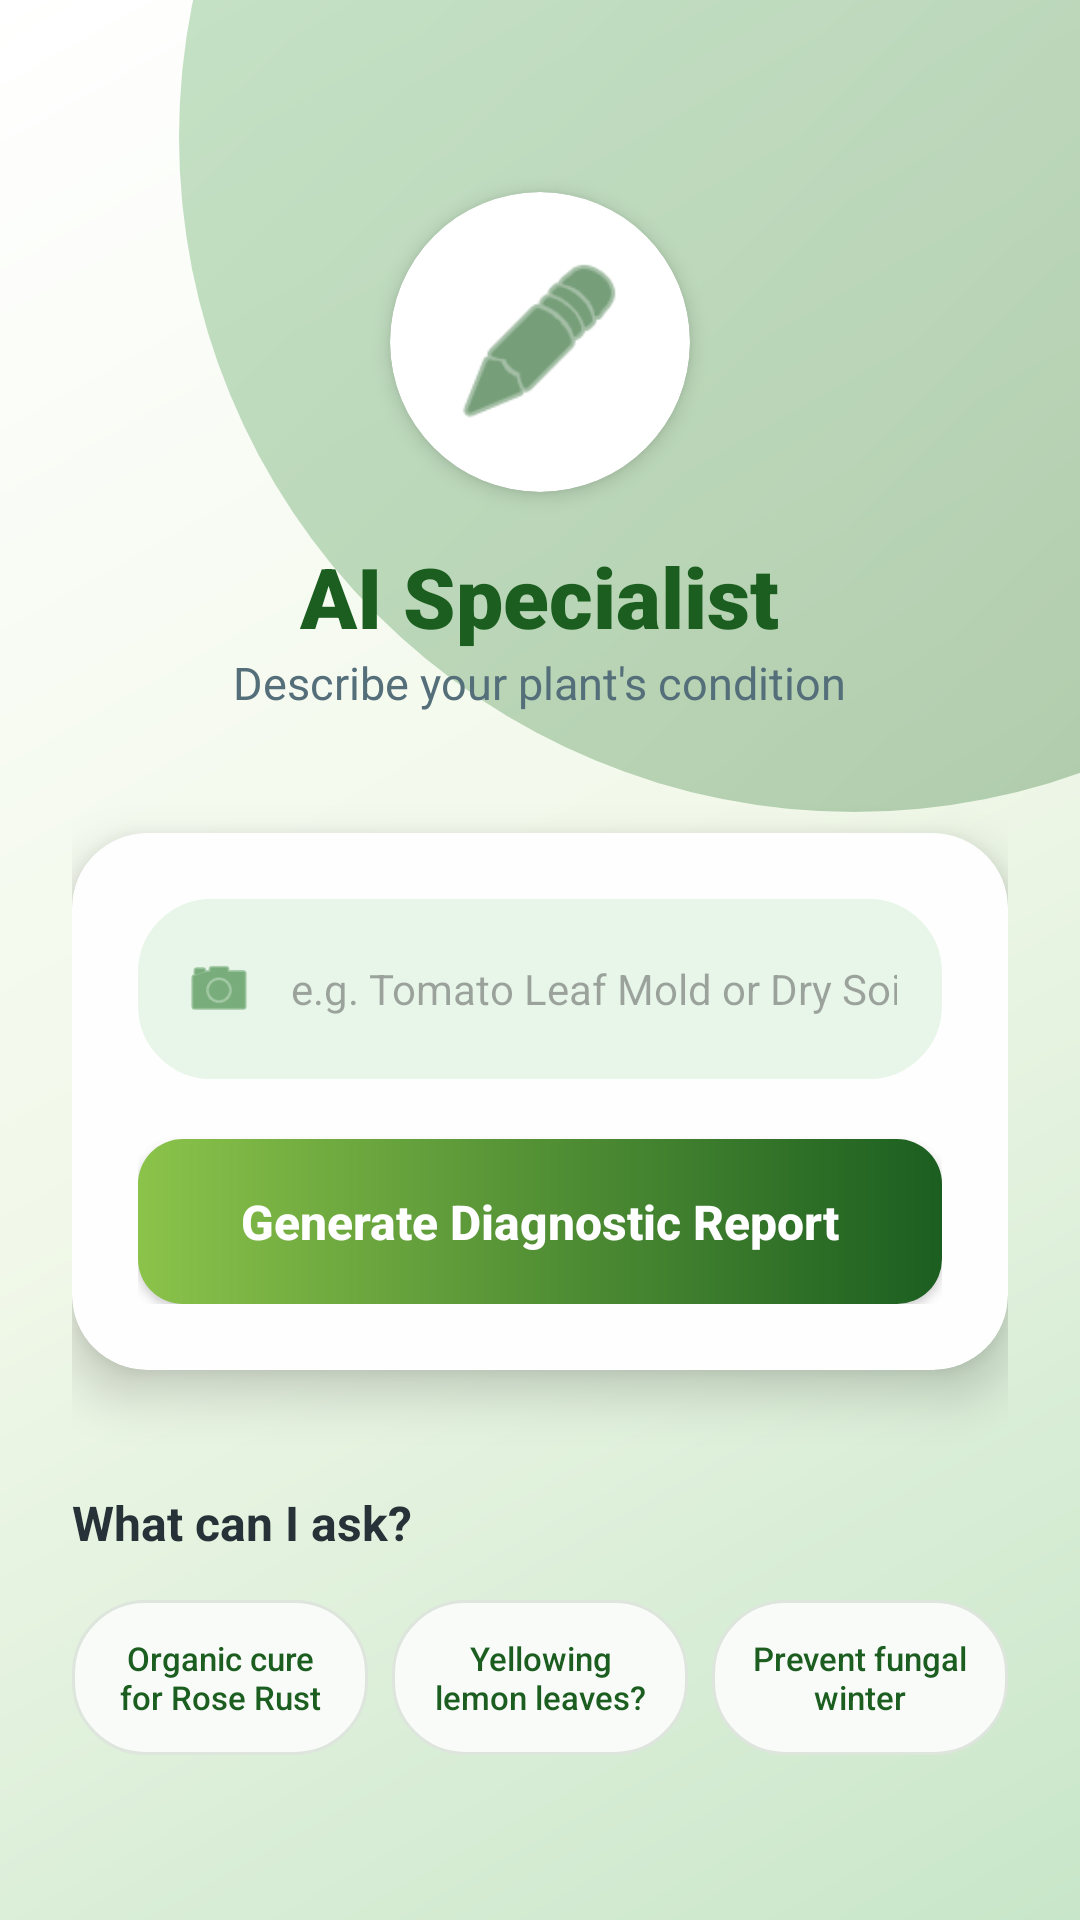

Write the Android layout XML for this screen, with the resource values it uses.
<!-- AndroidManifest.xml: application theme Theme.AI_Plant_Disease_Detector -->
<!-- res/layout/search_fragment.xml -->
<?xml version="1.0" encoding="utf-8"?>
<androidx.constraintlayout.widget.ConstraintLayout xmlns:android="http://schemas.android.com/apk/res/android"
    xmlns:app="http://schemas.android.com/apk/res-auto"
    android:layout_width="match_parent"
    android:layout_height="match_parent"
    android:background="@drawable/main_bg_gradient">

    <View
        android:id="@+id/topOrb"
        android:layout_width="450dp"
        android:layout_height="450dp"
        android:layout_marginTop="-180dp"
        android:layout_marginEnd="-150dp"
        android:background="@drawable/splash_gradient"
        android:alpha="0.3"
        app:layout_constraintEnd_toEndOf="parent"
        app:layout_constraintTop_toTopOf="parent" />

    <ScrollView
        android:layout_width="match_parent"
        android:layout_height="match_parent"
        android:clipToPadding="false">

        <LinearLayout
            android:layout_width="match_parent"
            android:layout_height="wrap_content"
            android:gravity="center_horizontal"
            android:orientation="vertical"
            android:padding="24dp">

            <androidx.cardview.widget.CardView
                android:layout_width="100dp"
                android:layout_height="100dp"
                android:layout_marginTop="40dp"
                app:cardCornerRadius="50dp"
                app:cardElevation="4dp"
                app:cardBackgroundColor="#FFFFFF">
                <ImageView
                    android:layout_width="match_parent"
                    android:layout_height="match_parent"
                    android:padding="20dp"
                    android:src="@android:drawable/ic_menu_edit"
                    app:tint="#1B5E20" />
            </androidx.cardview.widget.CardView>

            <TextView
                android:layout_width="wrap_content"
                android:layout_height="wrap_content"
                android:layout_marginTop="16dp"
                android:fontFamily="sans-serif-black"
                android:text="AI Specialist"
                android:textColor="#1B5E20"
                android:textSize="28sp" />

            <TextView
                android:layout_width="wrap_content"
                android:layout_height="wrap_content"
                android:text="Describe your plant's condition"
                android:textColor="#546E7A"
                android:textSize="15sp" />

            <androidx.cardview.widget.CardView
                android:layout_width="match_parent"
                android:layout_height="wrap_content"
                android:layout_marginTop="40dp"
                app:cardBackgroundColor="#FDFEFD"
                app:cardCornerRadius="25dp"
                app:cardElevation="10dp">

                <LinearLayout
                    android:layout_width="match_parent"
                    android:layout_height="wrap_content"
                    android:orientation="vertical"
                    android:padding="22dp">

                    <LinearLayout
                        android:layout_width="match_parent"
                        android:layout_height="60dp"
                        android:background="@drawable/suggestion_box_bg"
                        android:backgroundTint="#E8F5E9"
                        android:gravity="center_vertical"
                        android:orientation="horizontal"
                        android:paddingHorizontal="15dp"
                        android:elevation="0dp">

                        <ImageView
                            android:layout_width="24dp"
                            android:layout_height="24dp"
                            android:src="@android:drawable/ic_menu_camera"
                            app:tint="#2E7D32" />

                        <EditText
                            android:id="@+id/etDiseaseName"
                            android:layout_width="match_parent"
                            android:layout_height="wrap_content"
                            android:layout_marginStart="12dp"
                            android:background="@android:color/transparent"
                            android:hint="e.g. Tomato Leaf Mold or Dry Soil"
                            android:textSize="14sp"
                            android:textColor="#212121"
                            android:maxLines="1"
                            android:inputType="text"/>
                    </LinearLayout>

                    <androidx.appcompat.widget.AppCompatButton
                        android:id="@+id/btnAskGemini"
                        android:layout_width="match_parent"
                        android:layout_height="55dp"
                        android:layout_marginTop="20dp"
                        android:background="@drawable/btn_gradient"
                        android:text="Generate Diagnostic Report"
                        android:textAllCaps="false"
                        android:textColor="#FFFFFF"
                        android:textSize="16sp"
                        android:textStyle="bold" />

                </LinearLayout>
            </androidx.cardview.widget.CardView>

            <ProgressBar
                android:id="@+id/progressBar"
                android:layout_width="35dp"
                android:layout_height="35dp"
                android:layout_marginTop="15dp"
                android:visibility="gone"
                android:indeterminateTint="#1B5E20"/>

            <TextView
                android:layout_width="match_parent"
                android:layout_height="wrap_content"
                android:layout_marginTop="40dp"
                android:text="What can I ask?"
                android:textColor="#263238"
                android:textStyle="bold"
                android:textSize="16sp" />

            <LinearLayout
                android:layout_width="match_parent"
                android:layout_height="wrap_content"
                android:layout_marginTop="15dp"
                android:orientation="horizontal">

                <TextView
                    android:layout_width="0dp"
                    android:layout_height="match_parent"
                    android:layout_weight="1"
                    android:layout_marginEnd="8dp"
                    android:background="@drawable/suggestion_box_bg"
                    android:padding="12dp"
                    android:gravity="center"
                    android:text="Organic cure for Rose Rust"
                    android:textColor="#1B5E20"
                    android:textSize="11sp"
                    android:fontFamily="sans-serif-medium"/>

                <TextView
                    android:layout_width="0dp"
                    android:layout_height="match_parent"
                    android:layout_weight="1"
                    android:layout_marginEnd="8dp"
                    android:background="@drawable/suggestion_box_bg"
                    android:padding="12dp"
                    android:gravity="center"
                    android:text="Yellowing lemon leaves?"
                    android:textColor="#1B5E20"
                    android:textSize="11sp"
                    android:fontFamily="sans-serif-medium"/>

                <TextView
                    android:layout_width="0dp"
                    android:layout_height="match_parent"
                    android:layout_weight="1"
                    android:background="@drawable/suggestion_box_bg"
                    android:padding="12dp"
                    android:gravity="center"
                    android:text="Prevent fungal winter"
                    android:textColor="#1B5E20"
                    android:textSize="11sp"
                    android:fontFamily="sans-serif-medium"/>
            </LinearLayout>

        </LinearLayout>
    </ScrollView>
</androidx.constraintlayout.widget.ConstraintLayout>
<!-- resources referenced by this layout -->
<resources>
  <!-- drawable btn_gradient (drawable) -->
  <?xml version="1.0" encoding="utf-8"?>
  <shape xmlns:android="http://schemas.android.com/apk/res/android">
      <gradient
          android:startColor="#8BC34A"
          android:endColor="#1B5E20"
          android:angle="0"/>
      <corners android:radius="15dp"/>
  </shape>
  <!-- drawable main_bg_gradient (drawable) -->
  <?xml version="1.0" encoding="utf-8"?>
  <shape xmlns:android="http://schemas.android.com/apk/res/android">
      <gradient
          android:startColor="#C8E6C9"
          android:centerColor="#F1F8E9"
          android:endColor="#FFFFFF"
          android:type="linear"
          android:angle="135"/>
  </shape>
  <!-- drawable splash_gradient (drawable) -->
  <shape xmlns:android="http://schemas.android.com/apk/res/android" android:shape="oval">
      <gradient
          android:startColor="#1B5E20"
          android:endColor="#4CAF50"
          android:angle="135"
          android:type="linear"/>
      <size android:width="300dp" android:height="300dp"/>
  </shape>
  <!-- drawable suggestion_box_bg (drawable) -->
  <?xml version="1.0" encoding="utf-8"?>
  <shape xmlns:android="http://schemas.android.com/apk/res/android">
      <solid android:color="#F9FBF9"/> <corners android:radius="24dp"/> <stroke
      android:width="1dp"
      android:color="#DDE5DD"/> </shape>
  <style name="Theme.AI_Plant_Disease_Detector" parent="Base.Theme.AI_Plant_Disease_Detector" />
  <style name="Base.Theme.AI_Plant_Disease_Detector" parent="Theme.Material3.DayNight.NoActionBar">
          
          
      </style>
</resources>
